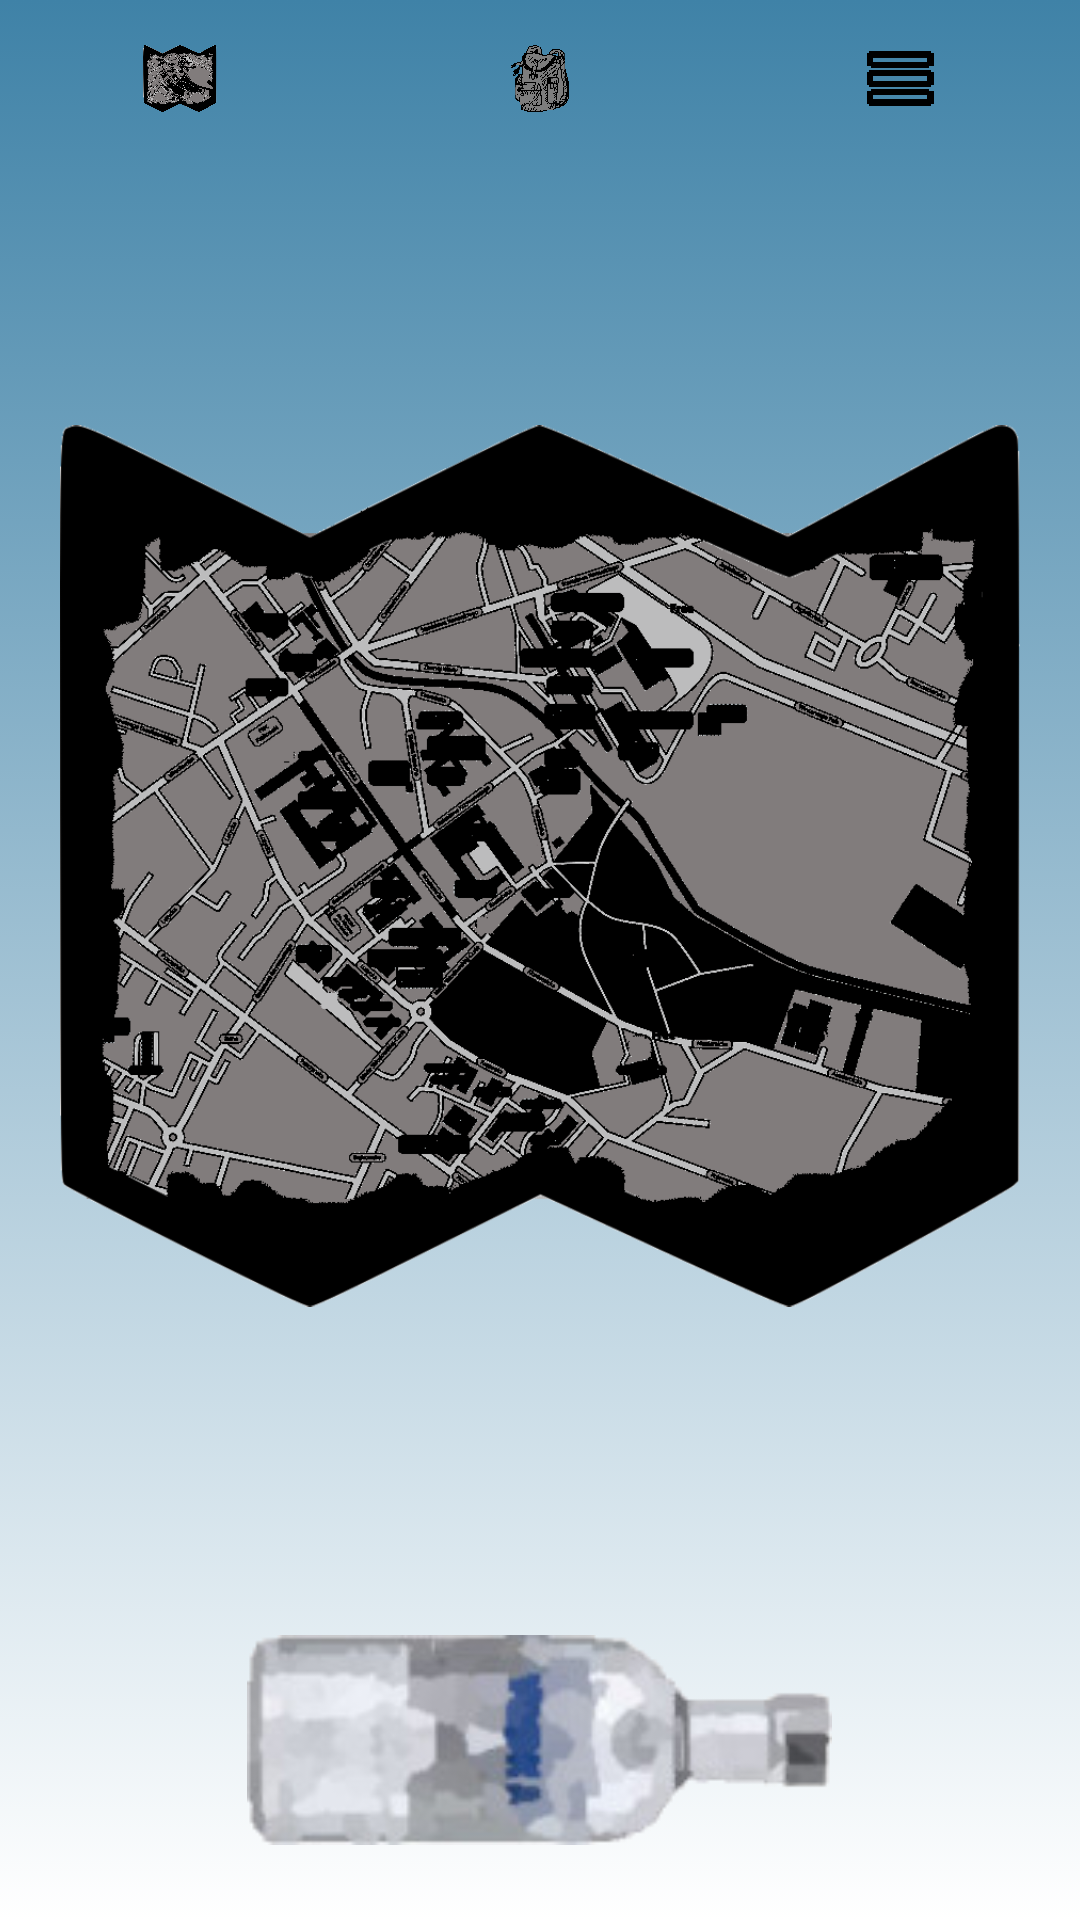

This screen was rendered from an Android layout file. Write that file and the resources it references.
<!-- AndroidManifest.xml: application theme AppTheme.NoActionBar -->
<!-- res/layout/fragment_main_game_map.xml -->
<?xml version="1.0" encoding="utf-8"?>
<LinearLayout xmlns:android="http://schemas.android.com/apk/res/android"
    android:layout_width="match_parent"
    android:layout_height="match_parent"
    android:background="@drawable/bluegradient"
    android:orientation="vertical"
    xmlns:app="http://schemas.android.com/apk/res-auto"
    xmlns:tools="http://schemas.android.com/tools"
    android:id="@+id/mapWindow"
    tools:context=".MainActivity">

    <LinearLayout
        android:layout_width="match_parent"
        android:layout_height="match_parent"
        android:layout_weight="44"
        android:layout_marginTop="15dp"
        android:orientation="horizontal">
        <ImageButton
            android:id="@+id/mapButtonMap"
            android:layout_width="wrap_content"
            android:layout_height="wrap_content"
            android:layout_weight="1"
            android:contentDescription="@string/menu_map"
            android:scaleType="fitCenter"
            android:src="@drawable/mapa"
            android:background="@null"/>
        <ImageButton
            android:id="@+id/eqButtonMap"
            android:layout_width="wrap_content"
            android:layout_height="wrap_content"
            android:layout_weight="1"
            android:contentDescription="@string/menu_eq"
            android:scaleType="fitCenter"
            android:src="@drawable/ikonka_plecak"
            android:background="@null"/>
        <ImageButton
            android:id="@+id/menuButtonMap"
            android:layout_width="wrap_content"
            android:layout_height="wrap_content"
            android:layout_weight="1"
            android:contentDescription="@string/menu_menu"
            android:scaleType="fitCenter"
            android:src="@drawable/ikonka_menu"
            android:background="@null"/>
    </LinearLayout>

    <FrameLayout
        android:layout_width="wrap_content"
        android:layout_height="wrap_content"
        android:layout_weight="10"
        android:padding="10dp">

        <ImageView
            android:id="@+id/mapView"
            android:layout_width="wrap_content"
            android:layout_height="wrap_content"
            android:src="@drawable/mapa"
            android:layout_weight="10"
            android:padding="10dp"/>
        <ImageView
            android:id="@+id/mapViewClickable"
            android:layout_width="wrap_content"
            android:layout_height="wrap_content"
            android:visibility="invisible"
            android:src="@drawable/mapadoklikania"/>
    </FrameLayout>

    <ImageButton
        android:id="@+id/enter_btn"
        android:layout_width="195dp"
        android:layout_height="80dp"
        android:layout_gravity="center"
        android:layout_marginBottom="20dp"
        android:layout_weight="0"
        android:background="@null"
        android:clickable="false"
        android:contentDescription="@string/enterLocation"
        android:src="@drawable/iconin" />

</LinearLayout>
<!-- resources referenced by this layout -->
<resources>
  <!-- drawable bluegradient (drawable) -->
  <?xml version="1.0" encoding="utf-8"?>
  <selector xmlns:android="http://schemas.android.com/apk/res/android">
      <item>
          <shape>
              <gradient
                  android:angle="90"
                  android:startColor="#FFFFFF"
                  android:endColor="#3F82A7"
                  android:type="linear" />
          </shape>
      </item>
  
  </selector>
  <!-- drawable iconin: png bitmap (drawable, 24368 bytes) -->
  <!-- drawable ikonka_menu: png bitmap (drawable, 6503 bytes) -->
  <!-- drawable ikonka_plecak: png bitmap (drawable, 36401 bytes) -->
  <!-- drawable mapa: png bitmap (drawable, 155594 bytes) -->
  <!-- drawable mapadoklikania: png bitmap (drawable, 12869 bytes) -->
  <string name="enterLocation">Enter</string>
  <string name="menu_eq">Equipment</string>
  <string name="menu_map">Map</string>
  <string name="menu_menu">Ingame menu</string>
</resources>
